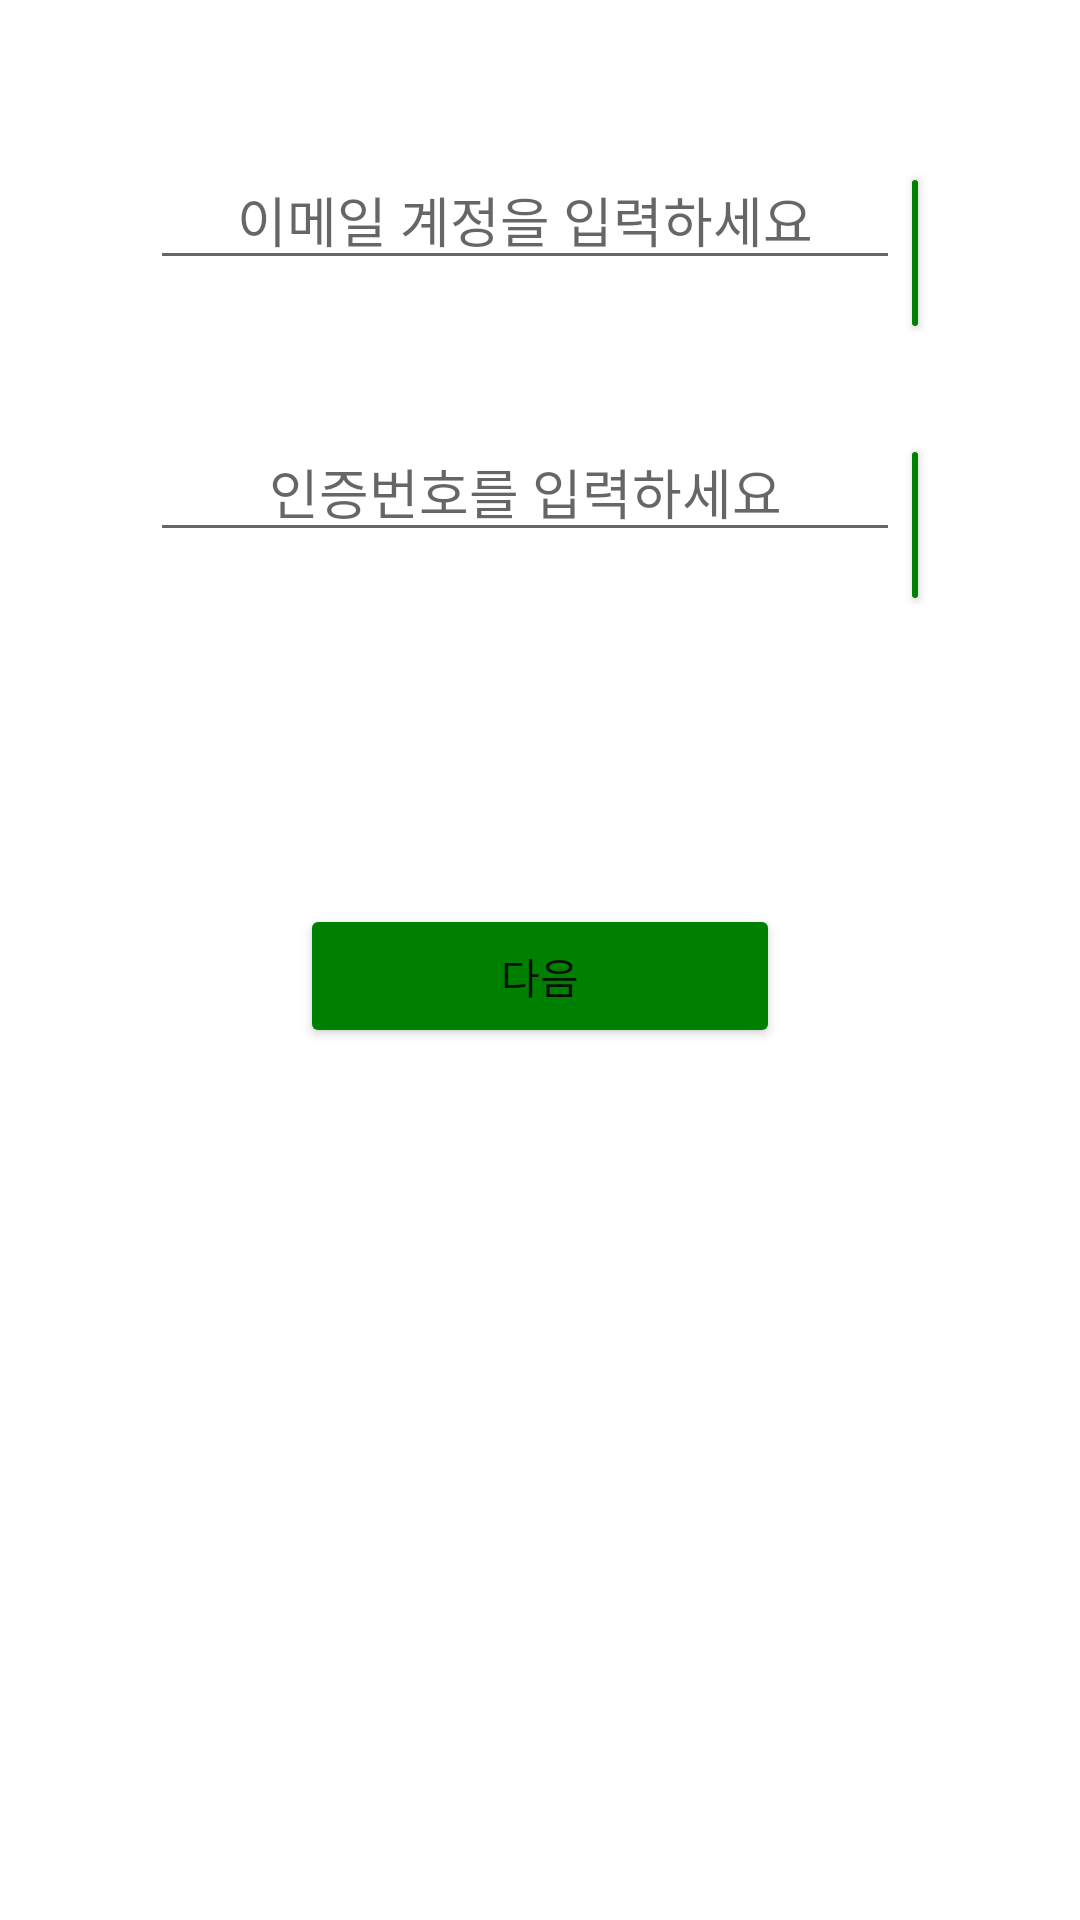

Android layout source for this screen:
<!-- AndroidManifest.xml: application theme Theme.Write -->
<!-- res/layout/activity_authenticaion.xml -->
<?xml version="1.0" encoding="utf-8"?>
<LinearLayout xmlns:android="http://schemas.android.com/apk/res/android"
    xmlns:app="http://schemas.android.com/apk/res-auto"
    xmlns:tools="http://schemas.android.com/tools"
    android:layout_width="match_parent"
    android:layout_height="match_parent"
    android:orientation="vertical"
    >


    <LinearLayout
        android:layout_marginTop="50dp"
        android:layout_marginRight="50dp"
        android:layout_marginLeft="50dp"
        android:layout_width="match_parent"
        android:layout_height="wrap_content"
        android:orientation="horizontal">

        <EditText
            android:id="@+id/et_Email"
            android:layout_width="250dp"
            android:layout_height="wrap_content"
            android:gravity="center"
            android:hint="이메일 계정을 입력하세요" />

        <Button
            android:id="@+id/btn_Auth_Transfer"
            android:layout_width="wrap_content"
            android:layout_height="wrap_content"
            android:gravity="center"
            android:text="전송"
            android:backgroundTint="#008000"
            />
    </LinearLayout>

    <LinearLayout
        android:layout_marginRight="50dp"
        android:layout_marginLeft="50dp"
        android:layout_marginTop="30dp"
        android:layout_width="match_parent"
        android:layout_height="wrap_content"
        android:orientation="horizontal"
        >

        <EditText
            android:id="@+id/et_AuthNum"
            android:layout_width="250dp"
            android:layout_height="wrap_content"
            android:gravity="center"
            android:hint="인증번호를 입력하세요"
            android:inputType="textPersonName"
            android:text=""/>

        <Button
            android:id="@+id/btn_Auth_Ok"
            android:layout_width="wrap_content"
            android:layout_height="wrap_content"
            android:text="확인"
            android:backgroundTint="#008000"
            />
    </LinearLayout>

    <Button
        android:id="@+id/btn_Auth_Next"
        android:layout_width="match_parent"
        android:layout_height="wrap_content"
        android:layout_marginTop="100dp"
        android:layout_marginLeft="100dp"
        android:layout_marginRight="100dp"
        android:text="다음"
        android:backgroundTint="#008000"
        />

</LinearLayout>
<!-- resources referenced by this layout -->
<resources>
  <style name="Theme.Write" parent="Theme.MaterialComponents.DayNight.NoActionBar">
          
          <item name="colorPrimary">#008000</item>
          <item name="colorPrimaryVariant">#008000</item>
          <item name="colorOnPrimary">@color/white</item>
          
          <item name="colorSecondary">@color/teal_200</item>
          <item name="colorSecondaryVariant">@color/teal_700</item>
          <item name="colorOnSecondary">@color/black</item>
          
          <item name="android:statusBarColor" tools:targetApi="l">?attr/colorPrimaryVariant</item>
          
  
      </style>
  <!-- not gathered from this repository: default colours our renderer supplied (Android Studio template values) -->
  <color name="teal_200">#FF03DAC5</color>
  <color name="teal_700">#FF018786</color>
  <color name="black">#FF000000</color>
  <color name="white">#FFFFFFFF</color>
</resources>
